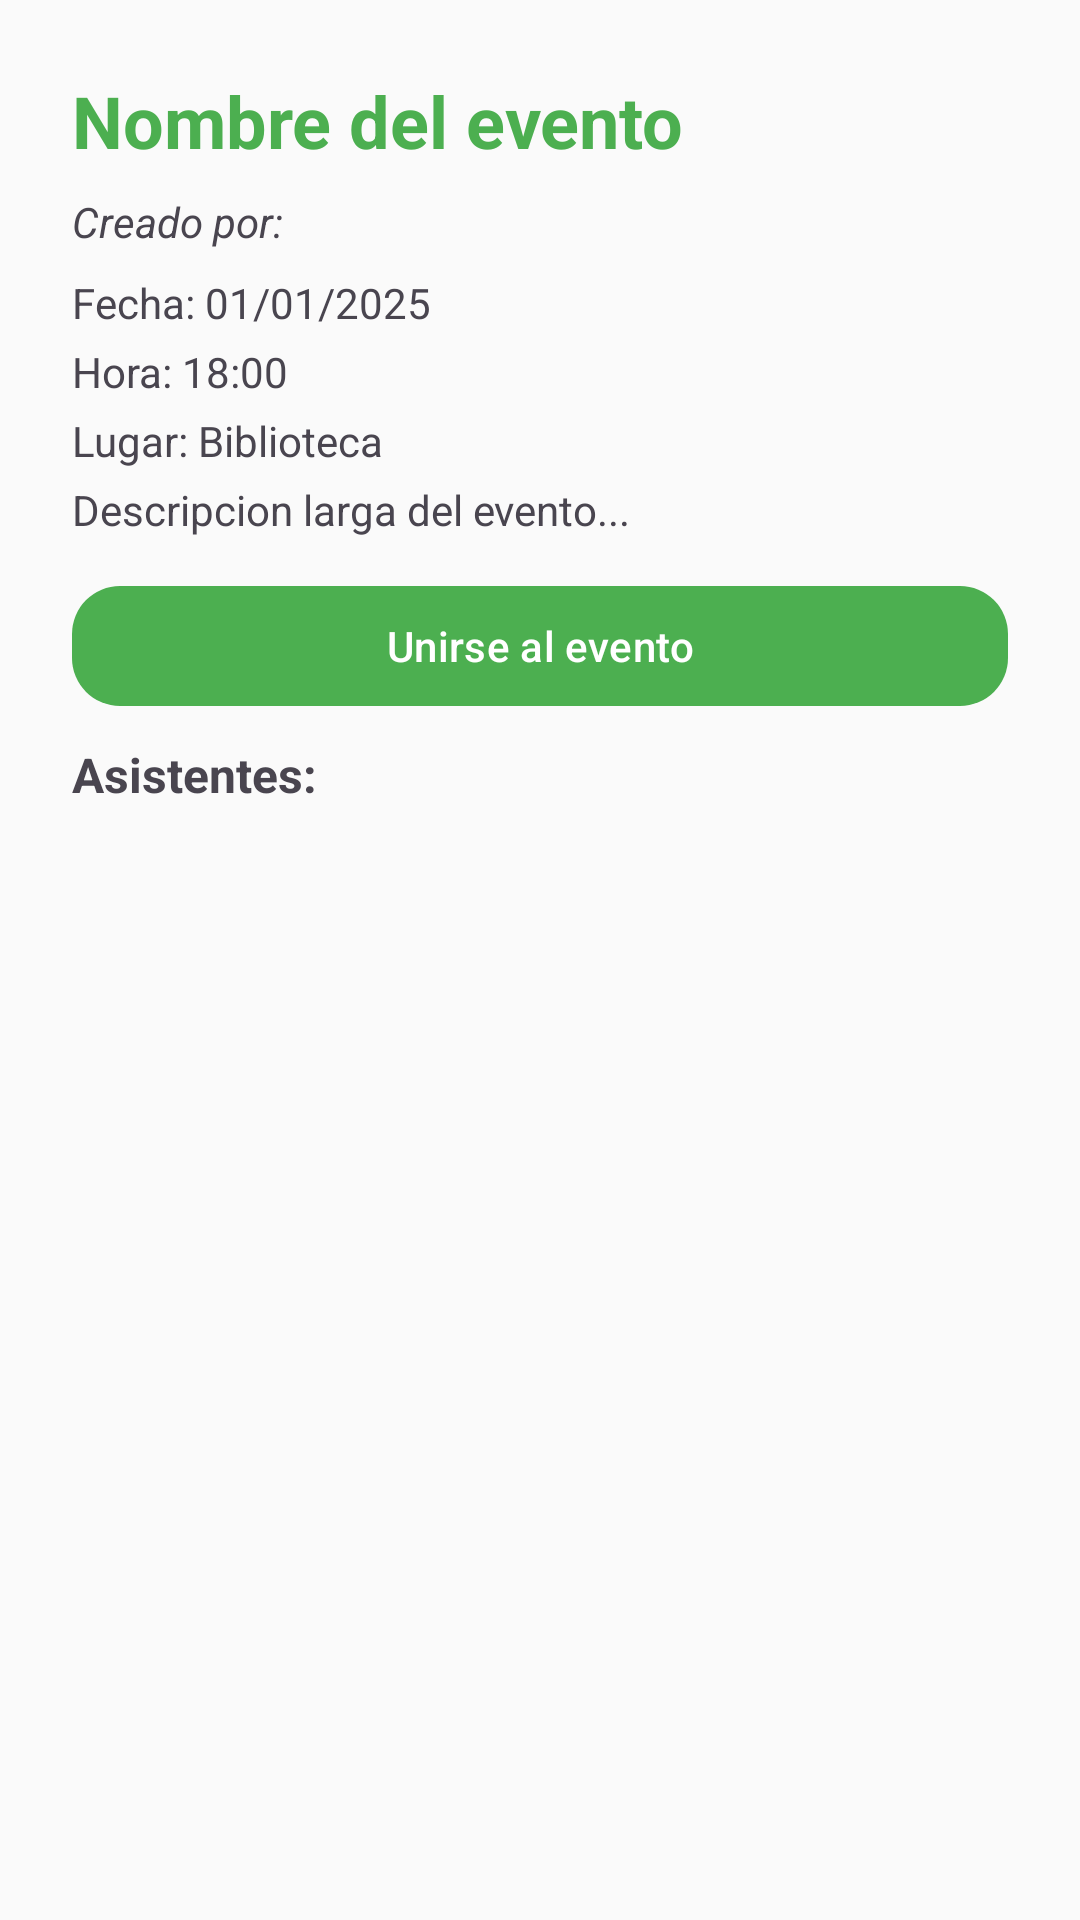

Reconstruct the res/layout file that produces this screen, plus the resources it refers to.
<!-- AndroidManifest.xml: application theme Theme.FriendSync -->
<!-- res/layout/activity_detalle_evento.xml -->
<?xml version="1.0" encoding="utf-8"?>
<ScrollView xmlns:android="http://schemas.android.com/apk/res/android"
    xmlns:app="http://schemas.android.com/apk/res-auto"
    android:layout_width="match_parent"
    android:layout_height="match_parent"
    android:background="@color/colorSurface">

    <LinearLayout
        android:orientation="vertical"
        android:padding="24dp"
        android:layout_width="match_parent"
        android:layout_height="wrap_content">

        <TextView
            android:id="@+id/tvTitulo"
            android:text="Nombre del evento"
            android:textSize="24sp"
            android:textStyle="bold"
            android:textColor="@color/colorPrimary"
            android:layout_marginBottom="8dp"
            android:layout_width="wrap_content"
            android:layout_height="wrap_content" />

        <TextView
            android:id="@+id/tvCreadorEvento"
            android:text="Creado por:"
            android:textSize="14sp"
            android:textStyle="italic"
            android:layout_marginBottom="8dp"
            android:layout_width="wrap_content"
            android:layout_height="wrap_content" />

        <TextView
            android:id="@+id/tvFecha"
            android:text="Fecha: 01/01/2025"
            android:layout_marginBottom="4dp"
            android:layout_width="wrap_content"
            android:layout_height="wrap_content" />

        <TextView
            android:id="@+id/tvHora"
            android:text="Hora: 18:00"
            android:layout_marginBottom="4dp"
            android:layout_width="wrap_content"
            android:layout_height="wrap_content" />

        <TextView
            android:id="@+id/tvLugar"
            android:text="Lugar: Biblioteca"
            android:layout_marginBottom="4dp"
            android:layout_width="wrap_content"
            android:layout_height="wrap_content" />

        <TextView
            android:id="@+id/tvDescripcion"
            android:text="Descripcion larga del evento..."
            android:layout_marginBottom="12dp"
            android:layout_width="wrap_content"
            android:layout_height="wrap_content" />

        <com.google.android.material.button.MaterialButton
            android:id="@+id/btnUnirse"
            android:layout_width="match_parent"
            android:layout_height="wrap_content"
            android:text="Unirse al evento"
            app:cornerRadius="16dp"
            app:backgroundTint="@color/colorPrimary"
            android:textColor="@android:color/white"
            android:layout_marginBottom="8dp" />

        <com.google.android.material.button.MaterialButton
            android:id="@+id/btnEditarEvento"
            android:layout_width="match_parent"
            android:layout_height="wrap_content"
            android:text="Editar"
            app:cornerRadius="16dp"
            android:visibility="gone"
            app:backgroundTint="@color/colorSecondary"
            android:textColor="@android:color/white"
            android:layout_marginBottom="8dp" />

        <com.google.android.material.button.MaterialButton
            android:id="@+id/btnEliminarEvento"
            android:layout_width="match_parent"
            android:layout_height="wrap_content"
            android:text="Eliminar"
            app:cornerRadius="16dp"
            android:visibility="gone"
            app:backgroundTint="#F24E4E"
            android:textColor="@android:color/white"
            android:layout_marginBottom="16dp" />

        <Button
            android:id="@+id/btnGastos"
            android:layout_width="match_parent"
            android:layout_height="wrap_content"
            android:text="Calculadora de gastos"
            android:layout_marginTop="12dp"
            android:visibility="gone"
            />

        <TextView
            android:id="@+id/tvListaAsistentes"
            android:text="Asistentes:"
            android:textStyle="bold"
            android:textSize="16sp"
            android:layout_marginBottom="8dp"
            android:layout_width="wrap_content"
            android:layout_height="wrap_content" />

        <androidx.recyclerview.widget.RecyclerView
            android:id="@+id/recyclerAsistentes"
            android:layout_width="match_parent"
            android:layout_height="wrap_content"
            android:layout_marginBottom="8dp" />

        <TextView
            android:id="@+id/tvSinAsistentes"
            android:text="No hay asistentes para este evento."
            android:textColor="@android:color/darker_gray"
            android:textSize="14sp"
            android:textAlignment="center"
            android:visibility="gone"
            android:layout_width="match_parent"
            android:layout_height="wrap_content" />

    </LinearLayout>
</ScrollView>
<!-- resources referenced by this layout -->
<resources>
  <color name="colorPrimary">#4CAF50</color>
  <color name="colorSecondary">#8BC34A</color>
  <color name="colorSurface">#FAFAFA</color>
  <style name="Theme.FriendSync" parent="Base.Theme.FriendSync" />
  <style name="Base.Theme.FriendSync" parent="Theme.Material3.DayNight.NoActionBar">
          
          
          <item name="colorPrimary">@color/colorPrimary</item>
          <item name="colorPrimaryVariant">@color/colorPrimaryVariant</item>
          <item name="colorOnPrimary">@color/colorOnPrimary</item>
          <item name="colorSecondary">@color/colorSecondary</item>
          <item name="colorSecondaryVariant">@color/colorSecondaryVariant</item>
          <item name="colorOnSecondary">@color/colorOnSecondary</item>
          <item name="android:colorBackground">@color/colorBackground</item>
          <item name="colorSurface">@color/colorSurface</item>
          <item name="colorOnBackground">@color/colorOnBackground</item>
      </style>
  <color name="colorPrimaryVariant">#388E3C</color>
  <color name="colorOnPrimary">#FFFFFF</color>
  <color name="colorSecondaryVariant">#689F38</color>
  <color name="colorOnSecondary">#000000</color>
  <color name="colorBackground">#FFFFFF</color>
  <color name="colorOnBackground">#000000</color>
</resources>
